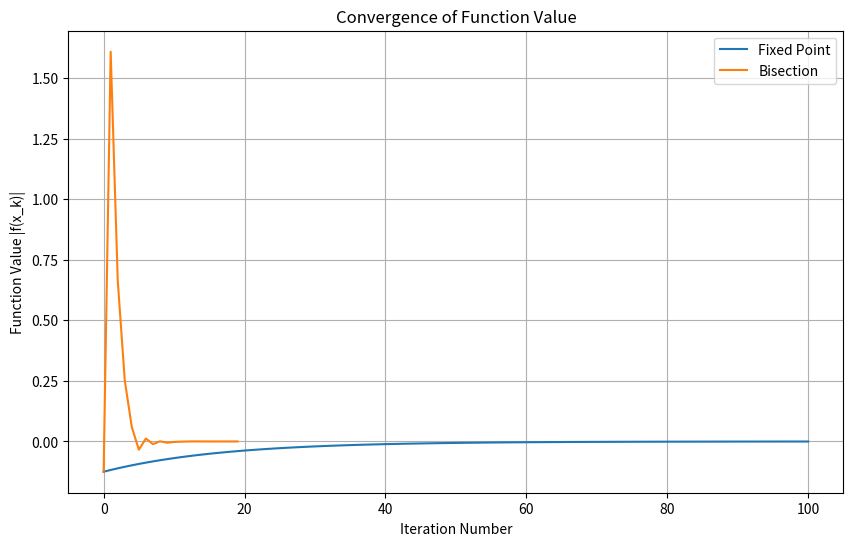
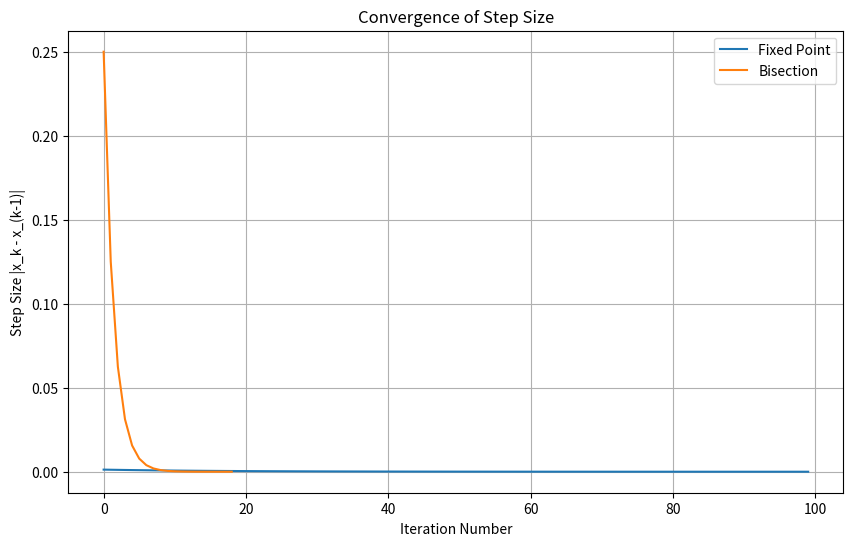
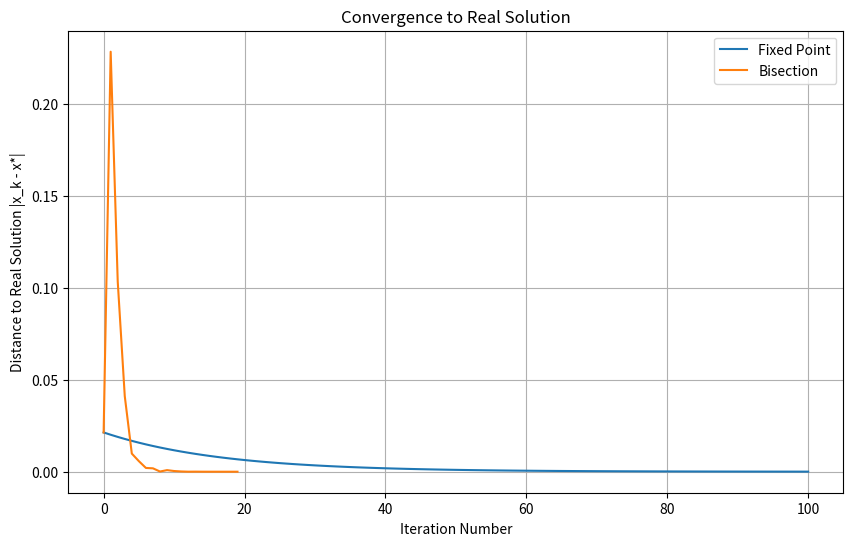

Write the Python code that produced these figures, in order.
import numpy as np
import matplotlib.pyplot as plt

# Function definition
def f(x):
    return x**3 - x - 2

# Derivative of the function
def df(x):
    return 3*x**2 - 1

# Bisection Method
def bisection(f, a, b, tol=1e-6, max_iter=100):
    iterations = []
    if f(a) * f(b) >= 0:
        raise ValueError("The function must have different signs at the endpoints a and b.")
    
    for _ in range(max_iter):
        c = (a + b) / 2
        iterations.append(c)
        
        if abs(f(c)) < tol or (b - a) / 2 < tol:
            break
        
        if f(c) * f(a) < 0:
            b = c
        else:
            a = c
    
    return c, iterations

# Fixed Point Iteration
def fixed_point_iteration(g, x0, tol=1e-6, max_iter=100):
    xk = x0
    iterations = [xk]
    
    for _ in range(max_iter):
        xk_next = g(xk)
        iterations.append(xk_next)
        
        if abs(xk_next - xk) < tol:
            break
        
        xk = xk_next
    
    return xk, iterations

# Transformation for Fixed Point Iteration
alpha = 0.01
def g(x):
    return x - alpha * f(x)

# Real solution for comparison
real_solution = 1.5213797068045678

# Run Bisection Method
root_bisection, iterations_bisection = bisection(f, 1, 2)

# Run Fixed Point Iteration
root_fixed_point, iterations_fixed_point = fixed_point_iteration(g, 1.5)

# Function value at current approximation
f_values_fp = [f(x) for x in iterations_fixed_point]
f_values_bisect = [f(x) for x in iterations_bisection]

# Distance between successive iterations
step_sizes_fp = [abs(iterations_fixed_point[i] - iterations_fixed_point[i-1]) for i in range(1, len(iterations_fixed_point))]
step_sizes_bisect = [abs(iterations_bisection[i] - iterations_bisection[i-1]) for i in range(1, len(iterations_bisection))]

# Distance to real solution
distances_to_solution_fp = [abs(x - real_solution) for x in iterations_fixed_point]
distances_to_solution_bisect = [abs(x - real_solution) for x in iterations_bisection]

# Plot Function Value Convergence
plt.figure(figsize=(10, 6))
plt.plot(f_values_fp, label='Fixed Point')
plt.plot(f_values_bisect, label='Bisection')
plt.xlabel('Iteration Number')
plt.ylabel('Function Value |f(x_k)|')
plt.title('Convergence of Function Value')
plt.legend()
plt.grid(True)
plt.show()

# Plot Step Size Convergence
plt.figure(figsize=(10, 6))
plt.plot(step_sizes_fp, label='Fixed Point')
plt.plot(step_sizes_bisect, label='Bisection')
plt.xlabel('Iteration Number')
plt.ylabel('Step Size |x_k - x_(k-1)|')
plt.title('Convergence of Step Size')
plt.legend()
plt.grid(True)
plt.show()

# Plot Distance to Real Solution
plt.figure(figsize=(10, 6))
plt.plot(distances_to_solution_fp, label='Fixed Point')
plt.plot(distances_to_solution_bisect, label='Bisection')
plt.xlabel('Iteration Number')
plt.ylabel('Distance to Real Solution |x_k - x*|')
plt.title('Convergence to Real Solution')
plt.legend()
plt.grid(True)
plt.show()
